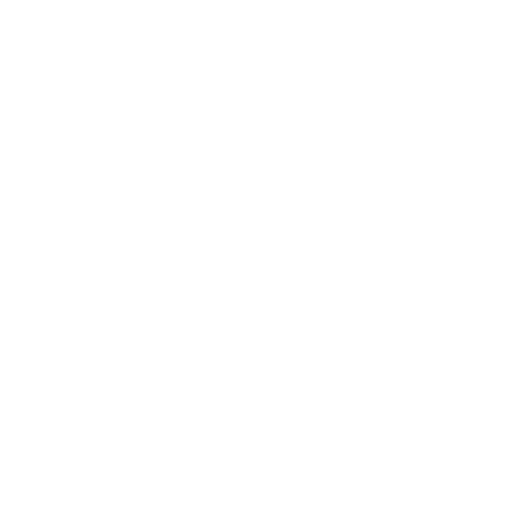
t = 0.00 s
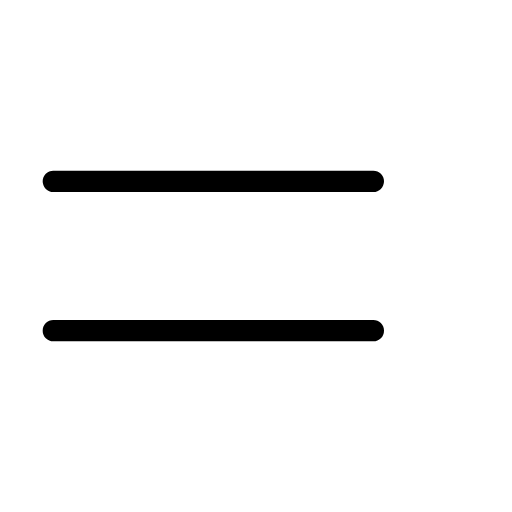
t = 0.15 s
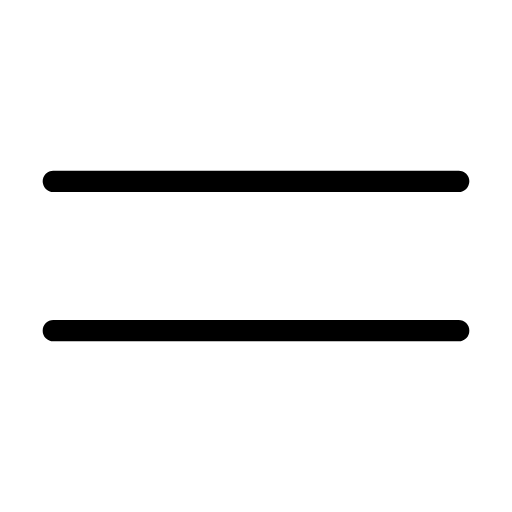
t = 0.30 s
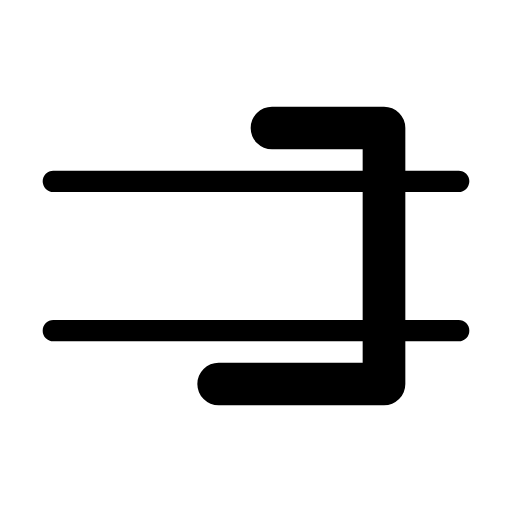
t = 0.50 s
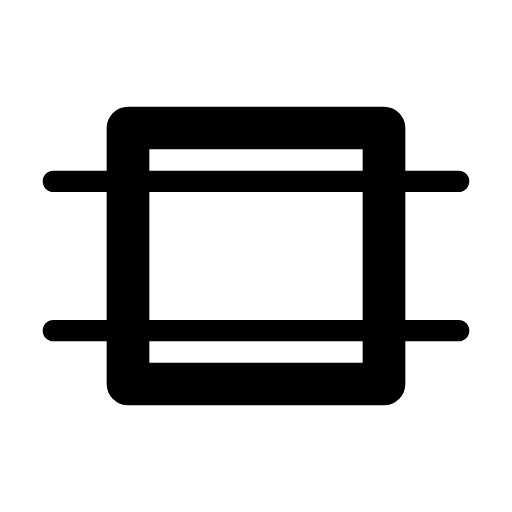
t = 0.70 s
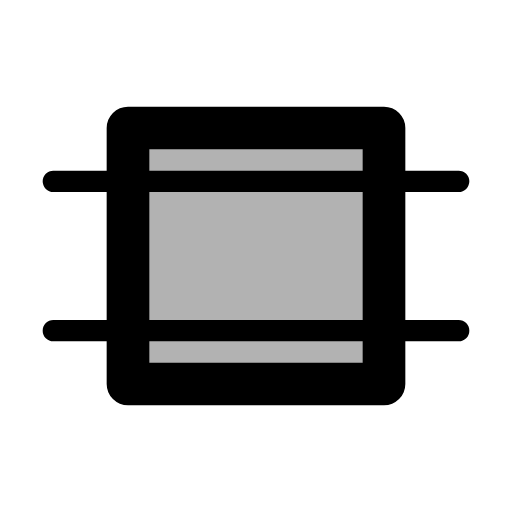
t = 0.85 s

The animated SVG that drew these frames (rendered in a browser with its animation timeline set to each time). Animation: 3 SMIL elements (animate=3); one cycle of 0.85 s.

<svg xmlns="http://www.w3.org/2000/svg" width="24" height="24" viewBox="0 0 24 24">
    <g stroke="currentColor" stroke-linecap="round" stroke-linejoin="round">
        <path d="M2.5 15.5H21.5M2.5 8.5H21.5" fill="none" stroke-dasharray="20" stroke-dashoffset="20">
            <animate attributeName="stroke-dashoffset" values="20;0" dur="0.2s" fill="freeze"/>
        </path>
        <path d="M12.75 6H18V18H6V6H12.75Z" fill="currentColor" fill-opacity="0" stroke-width="2" stroke-dasharray="50"
              stroke-dashoffset="50">
            <animate attributeName="stroke-dashoffset" values="50;0" begin="0.3s" dur="0.4s" fill="freeze"/>
            <animate attributeName="fill-opacity" values="0;0.3" begin="0.7s" dur="0.15s" fill="freeze"/>
        </path>
    </g>
</svg>
